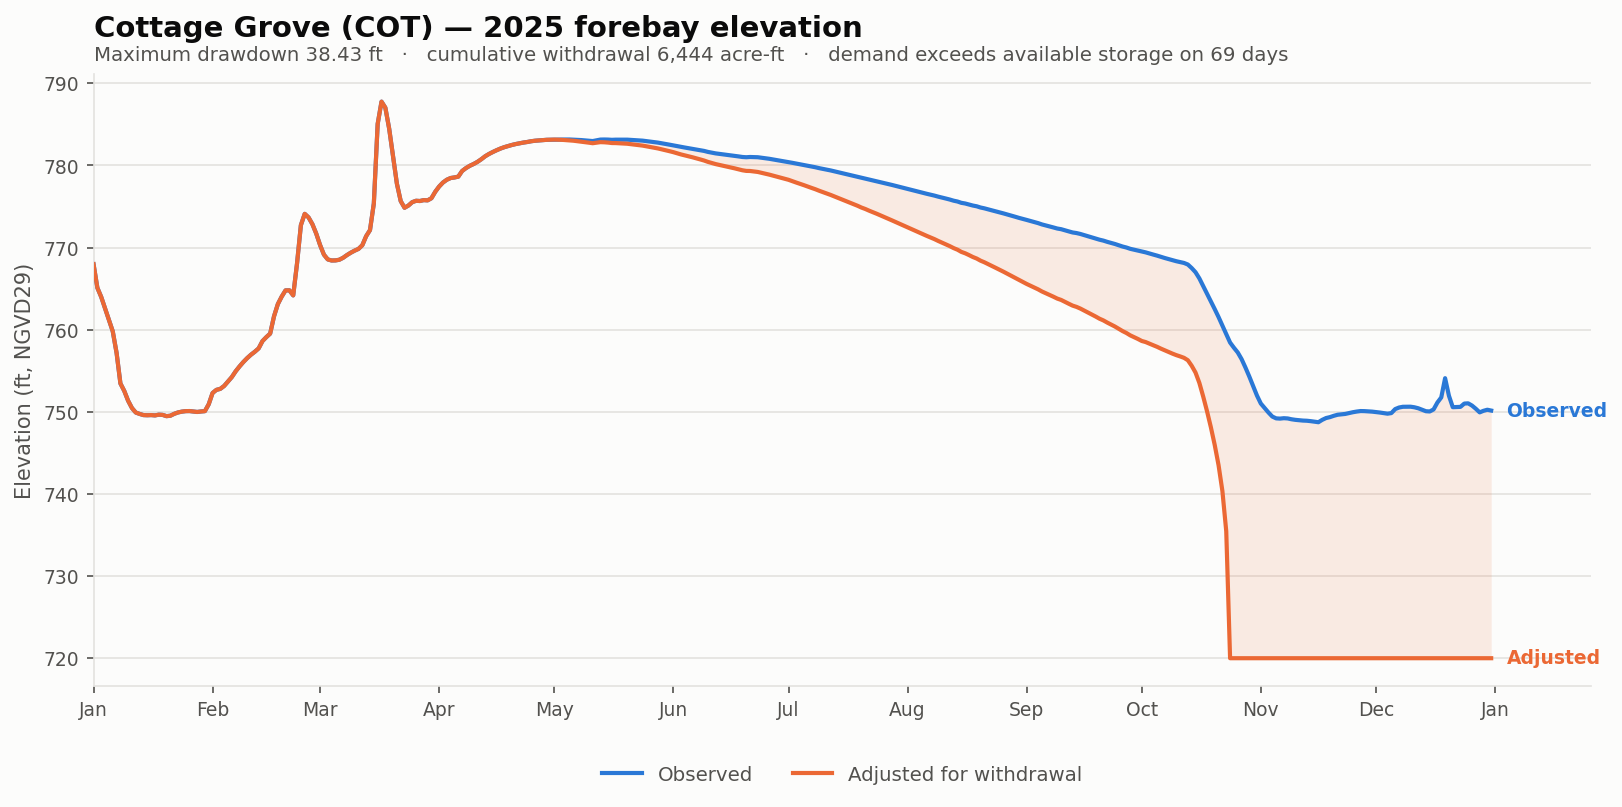

The file beside this chart, header and first rows:
date, elev_observed_ft, elev_adjusted_ft, storage_observed_af, storage_adjusted_af, demand_cfs, cumulative_withdrawal_af, elev_change_ft, at_rating_floor
2025-01-01, 768, 768, 11864, 11864, 0.0, 0.0, 0.0, False
2025-01-02, 765.1, 765.1, 10029, 10029, 0.0, 0.0, 0.0, False
2025-01-03, 764, 764, 9361, 9361, 0.0, 0.0, 0.0, False
2025-01-04, 762.6, 762.6, 8554, 8554, 0.0, 0.0, 0.0, False
2025-01-05, 761.1, 761.1, 7763, 7763, 0.0, 0.0, 0.0, False
2025-01-06, 759.8, 759.8, 7051, 7051, 0.0, 0.0, 0.0, False
2025-01-07, 757.2, 757.2, 5785, 5785, 0.0, 0.0, 0.0, False
2025-01-08, 753.5, 753.5, 4276, 4276, 0.0, 0.0, 0.0, False
2025-01-09, 752.5, 752.5, 3953, 3953, 0.0, 0.0, 0.0, False
2025-01-10, 751.4, 751.4, 3556, 3556, 0.0, 0.0, 0.0, False
2025-01-11, 750.5, 750.5, 3279, 3279, 0.0, 0.0, 0.0, False
2025-01-12, 749.9, 749.9, 3113, 3113, 0.0, 0.0, 0.0, False
2025-01-13, 749.7, 749.7, 3064, 3064, 0.0, 0.0, 0.0, False
2025-01-14, 749.6, 749.6, 3024, 3024, 0.0, 0.0, 0.0, False
2025-01-15, 749.6, 749.6, 3018, 3018, 0.0, 0.0, 0.0, False
2025-01-16, 749.6, 749.6, 3024, 3024, 0.0, 0.0, 0.0, False
2025-01-17, 749.6, 749.6, 3012, 3012, 0.0, 0.0, 0.0, False
2025-01-18, 749.6, 749.6, 3038, 3038, 0.0, 0.0, 0.0, False
2025-01-19, 749.6, 749.6, 3030, 3030, 0.0, 0.0, 0.0, False
2025-01-20, 749.5, 749.5, 2986, 2986, 0.0, 0.0, 0.0, False
2025-01-21, 749.5, 749.5, 3001, 3001, 0.0, 0.0, 0.0, False
2025-01-22, 749.8, 749.8, 3067, 3067, 0.0, 0.0, 0.0, False
2025-01-23, 749.9, 749.9, 3116, 3116, 0.0, 0.0, 0.0, False
2025-01-24, 750, 750, 3145, 3145, 0.0, 0.0, 0.0, False
2025-01-25, 750.1, 750.1, 3163, 3163, 0.0, 0.0, 0.0, False
2025-01-26, 750.1, 750.1, 3166, 3166, 0.0, 0.0, 0.0, False
2025-01-27, 750, 750, 3148, 3148, 0.0, 0.0, 0.0, False
2025-01-28, 750, 750, 3133, 3133, 0.0, 0.0, 0.0, False
2025-01-29, 750, 750, 3151, 3151, 0.0, 0.0, 0.0, False
2025-01-30, 750.1, 750.1, 3163, 3163, 0.0, 0.0, 0.0, False
2025-01-31, 750.9, 750.9, 3419, 3419, 0.0, 0.0, 0.0, False
2025-02-01, 752.3, 752.3, 3867, 3867, 0.0, 0.0, 0.0, False
2025-02-02, 752.7, 752.7, 3998, 3998, 0.0, 0.0, 0.0, False
2025-02-03, 752.8, 752.8, 4040, 4040, 0.0, 0.0, 0.0, False
2025-02-04, 753.1, 753.1, 4163, 4163, 0.0, 0.0, 0.0, False
2025-02-05, 753.7, 753.7, 4357, 4357, 0.0, 0.0, 0.0, False
2025-02-06, 754.2, 754.2, 4562, 4562, 0.0, 0.0, 0.0, False
2025-02-07, 754.9, 754.9, 4834, 4834, 0.0, 0.0, 0.0, False
2025-02-08, 755.5, 755.5, 5074, 5074, 0.0, 0.0, 0.0, False
2025-02-09, 756, 756, 5296, 5296, 0.0, 0.0, 0.0, False
2025-02-10, 756.5, 756.5, 5503, 5503, 0.0, 0.0, 0.0, False
2025-02-11, 757, 757, 5685, 5685, 0.0, 0.0, 0.0, False
2025-02-12, 757.3, 757.3, 5849, 5849, 0.0, 0.0, 0.0, False
2025-02-13, 757.7, 757.7, 6036, 6036, 0.0, 0.0, 0.0, False
2025-02-14, 758.6, 758.6, 6457, 6457, 0.0, 0.0, 0.0, False
2025-02-15, 759.1, 759.1, 6691, 6691, 0.0, 0.0, 0.0, False
2025-02-16, 759.5, 759.5, 6909, 6909, 0.0, 0.0, 0.0, False
2025-02-17, 761.6, 761.6, 8020, 8020, 0.0, 0.0, 0.0, False
2025-02-18, 763.1, 763.1, 8855, 8855, 0.0, 0.0, 0.0, False
2025-02-19, 764, 764, 9385, 9385, 0.0, 0.0, 0.0, False
2025-02-20, 764.8, 764.8, 9841, 9841, 0.0, 0.0, 0.0, False
2025-02-21, 764.8, 764.8, 9847, 9847, 0.0, 0.0, 0.0, False
2025-02-22, 764.2, 764.2, 9475, 9475, 0.0, 0.0, 0.0, False
2025-02-23, 768.1, 768.1, 11931, 11931, 0.0, 0.0, 0.0, False
2025-02-24, 772.7, 772.7, 15260, 15260, 0.0, 0.0, 0.0, False
2025-02-25, 774.1, 774.1, 16343, 16343, 0.0, 0.0, 0.0, False
2025-02-26, 773.7, 773.7, 15994, 15994, 0.0, 0.0, 0.0, False
2025-02-27, 772.8, 772.8, 15352, 15352, 0.0, 0.0, 0.0, False
2025-02-28, 771.7, 771.7, 14482, 14482, 0.0, 0.0, 0.0, False
2025-03-01, 770.3, 770.3, 13470, 13470, 0.0, 0.0, 0.0, False
... 305 more rows
